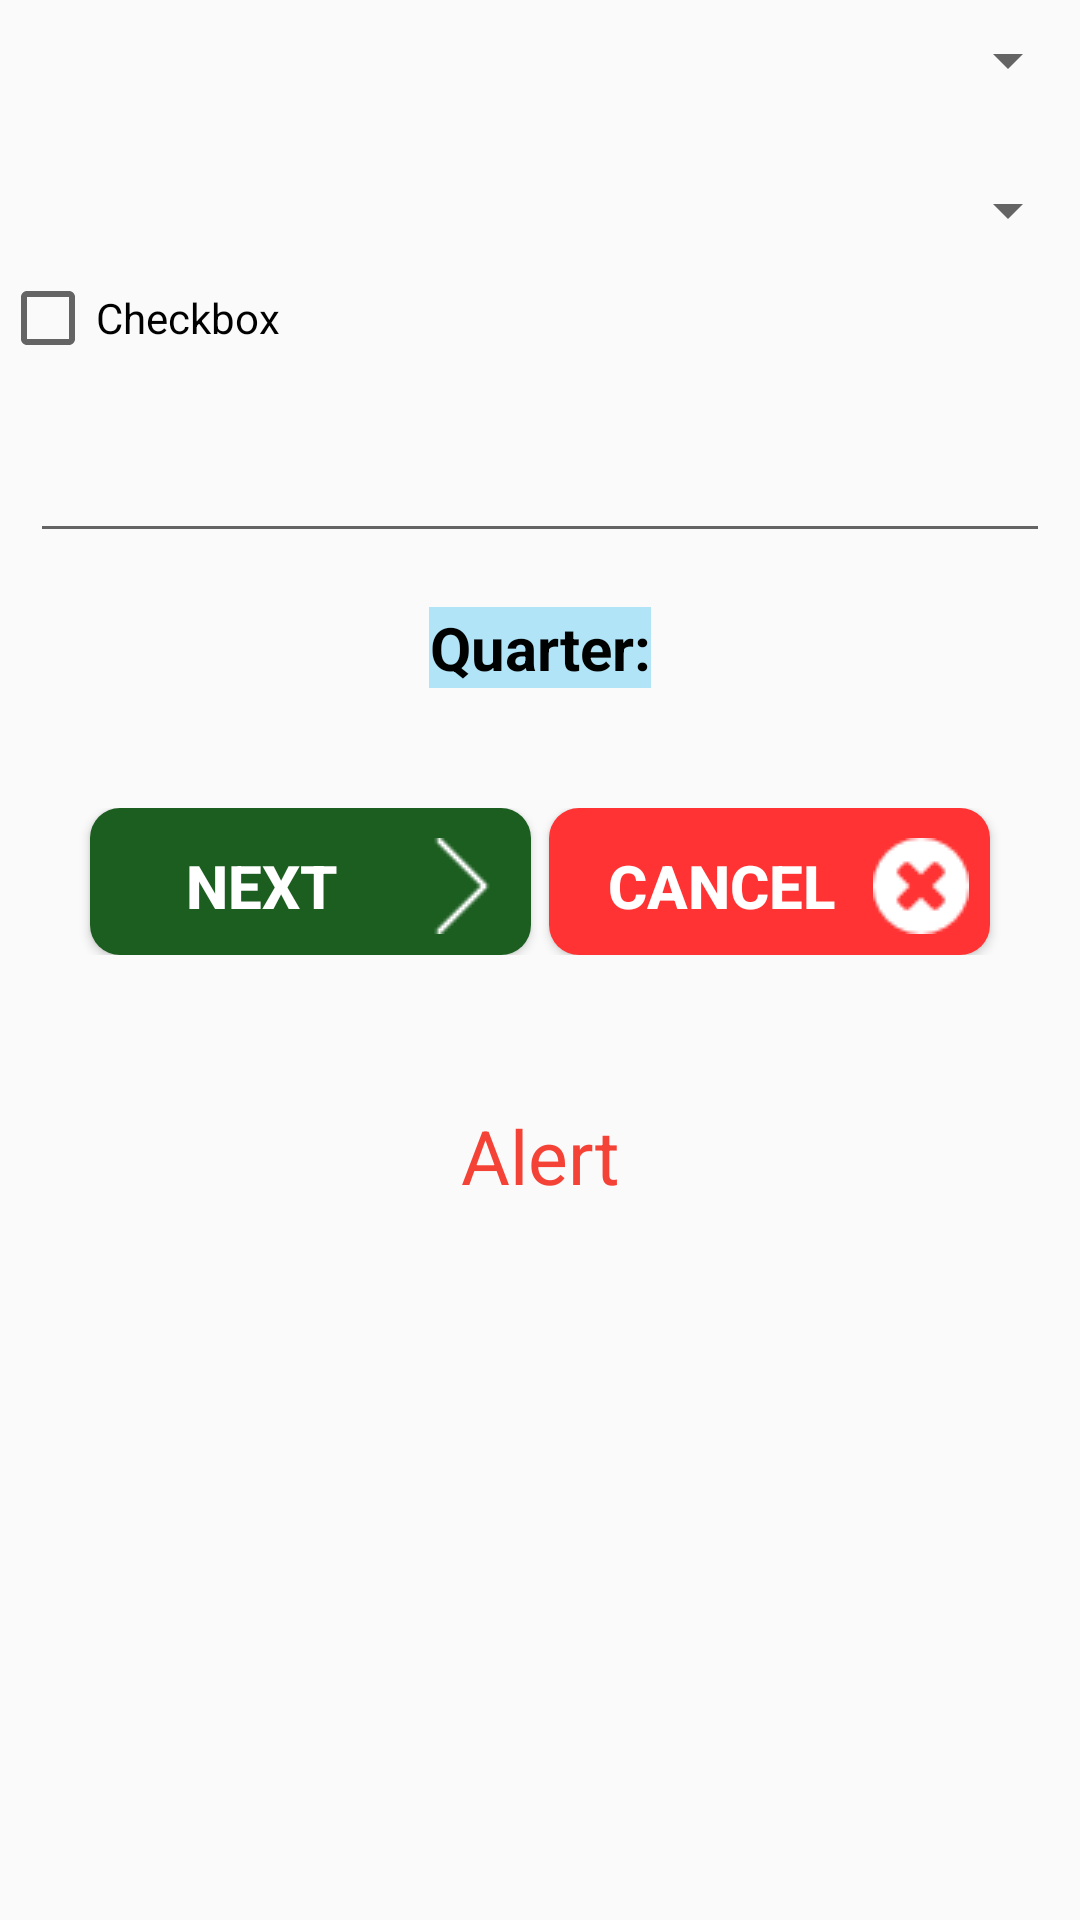

Here is an Android app screen rendered from its layout file. Give the layout XML and the strings, colors and styles it references.
<!-- AndroidManifest.xml: activity theme AppTheme.NoActionBar -->
<!-- res/layout/fragment_register_visit.xml -->
<LinearLayout xmlns:android="http://schemas.android.com/apk/res/android"
    xmlns:tools="http://schemas.android.com/tools"
    android:layout_width="match_parent"
    android:layout_height="match_parent"
    android:orientation="vertical"
    tools:context="com.example.pphiepi.pphipfp.RegisterVisitFragment">

    <android.support.v7.widget.AppCompatSpinner
        android:id="@+id/ddlDistricts"
        android:layout_width="match_parent"
        android:layout_height="40dp"
        android:headerDividersEnabled="true"
        android:footerDividersEnabled="true">

    </android.support.v7.widget.AppCompatSpinner>
    <android.support.v7.widget.AppCompatSpinner
        android:id="@+id/ddlHealthFacilities"
        android:layout_width="match_parent"
        android:layout_height="40dp"
        android:layout_marginTop="10dp"
        android:headerDividersEnabled="true"
        android:footerDividersEnabled="true">

    </android.support.v7.widget.AppCompatSpinner>

    <LinearLayout
        android:layout_width="match_parent"
        android:layout_height="wrap_content"
        android:orientation="vertical"
        android:gravity="center_horizontal"
        android:id="@+id/layout_option2">
        <CheckBox
            android:layout_width="match_parent"
            android:layout_height="match_parent"
            android:text="Checkbox"
            />

    </LinearLayout>



    <android.support.design.widget.TextInputLayout
        android:layout_width="match_parent"
        android:layout_height="wrap_content"
        android:layout_marginTop="10dp"
        android:layout_marginBottom="8dp">
        <EditText
            android:layout_marginLeft="10dp"
            android:layout_marginTop="10dp"
            android:layout_marginBottom="10dp"
            android:layout_marginRight="10dp"
            android:layout_centerVertical="true"
            android:layout_width="match_parent"
            android:layout_height="wrap_content"
            android:ellipsize="start"
            android:ems="10"
            android:id="@+id/etVisitDate"/>
    </android.support.design.widget.TextInputLayout>

    <TextView
        android:id="@+id/tvQuarter"
        android:layout_width="wrap_content"
        android:layout_height="wrap_content"
        android:text="Quarter:"
        android:textAlignment="center"
        android:background="@color/colorbluetwo"
        android:textColor="@color/black"
        android:textSize="20dp"
        android:layout_gravity="center_horizontal"
        android:textStyle="bold" />
    <LinearLayout
        android:layout_width="match_parent"
        android:layout_height="wrap_content"
        android:orientation="horizontal"
        android:layout_marginTop="40dp"

        android:gravity="center_horizontal">


        <Button
            android:id="@+id/btnNext"
            android:layout_width="147dp"
            android:layout_height="wrap_content"
            android:background="@drawable/roundblue"
            android:text="Next"
            android:textSize="20dp"
            android:textColor="@color/white"
            android:drawableRight="@drawable/ff"
            android:paddingTop="10dp"
            android:textStyle="bold" />
        <Button
            android:id="@+id/btnCancel"
            android:layout_width="147dp"
            android:layout_height="wrap_content"
            android:text="Cancel"
            android:textSize="20dp"
            android:layout_marginLeft="6dp"
            android:background="@drawable/roundpink"
            android:textColor="@color/white"
            android:drawableRight="@drawable/crosss"
            android:paddingTop="10dp"
            android:textStyle="bold" />
    </LinearLayout>

    <LinearLayout
        android:layout_width="match_parent"
        android:layout_height="wrap_content"
        android:orientation="vertical"
        android:layout_marginTop="40dp"

        android:gravity="center_horizontal">

        <TextView
            android:layout_width="300dp"
            android:layout_height="match_parent"
            android:layout_marginTop="10dp"
            android:textAlignment="center"
            android:text="Alert"
            android:textSize="25dp"
            android:textColor="#F44336"
            android:id="@+id/tvMsg"/>

    </LinearLayout>




</LinearLayout>
<!-- resources referenced by this layout -->
<resources>
  <color name="black">#000202</color>
  <color name="colorbluetwo">#b2e4f7</color>
  <color name="white">#FFFFFF</color>
  <!-- drawable crosss: png bitmap (drawable, 629 bytes) -->
  <!-- drawable ff: png bitmap (drawable, 412 bytes) -->
  <!-- drawable roundblue (drawable) -->
  <?xml version="1.0" encoding="utf-8"?>
  <shape xmlns:android="http://schemas.android.com/apk/res/android">
      <solid android:color="@color/green2" />
      <padding android:left="7dp"
          android:top="0dp"
          android:right="7dp"
          android:bottom="7dp" />
      <corners android:radius="10dp" />
  </shape>
  <!-- drawable roundpink (drawable) -->
  <?xml version="1.0" encoding="utf-8"?>
  <shape xmlns:android="http://schemas.android.com/apk/res/android">
      <solid android:color="#ff3333" />
      <padding android:left="7dp"
          android:top="0dp"
          android:right="7dp"
          android:bottom="7dp" />
      <corners android:radius="10dp" />
  </shape>
  <style name="AppTheme.NoActionBar">
          <item name="windowActionBar">false</item>
          <item name="windowNoTitle">true</item>
      </style>
  <color name="green2">#1B5E20</color>
</resources>
